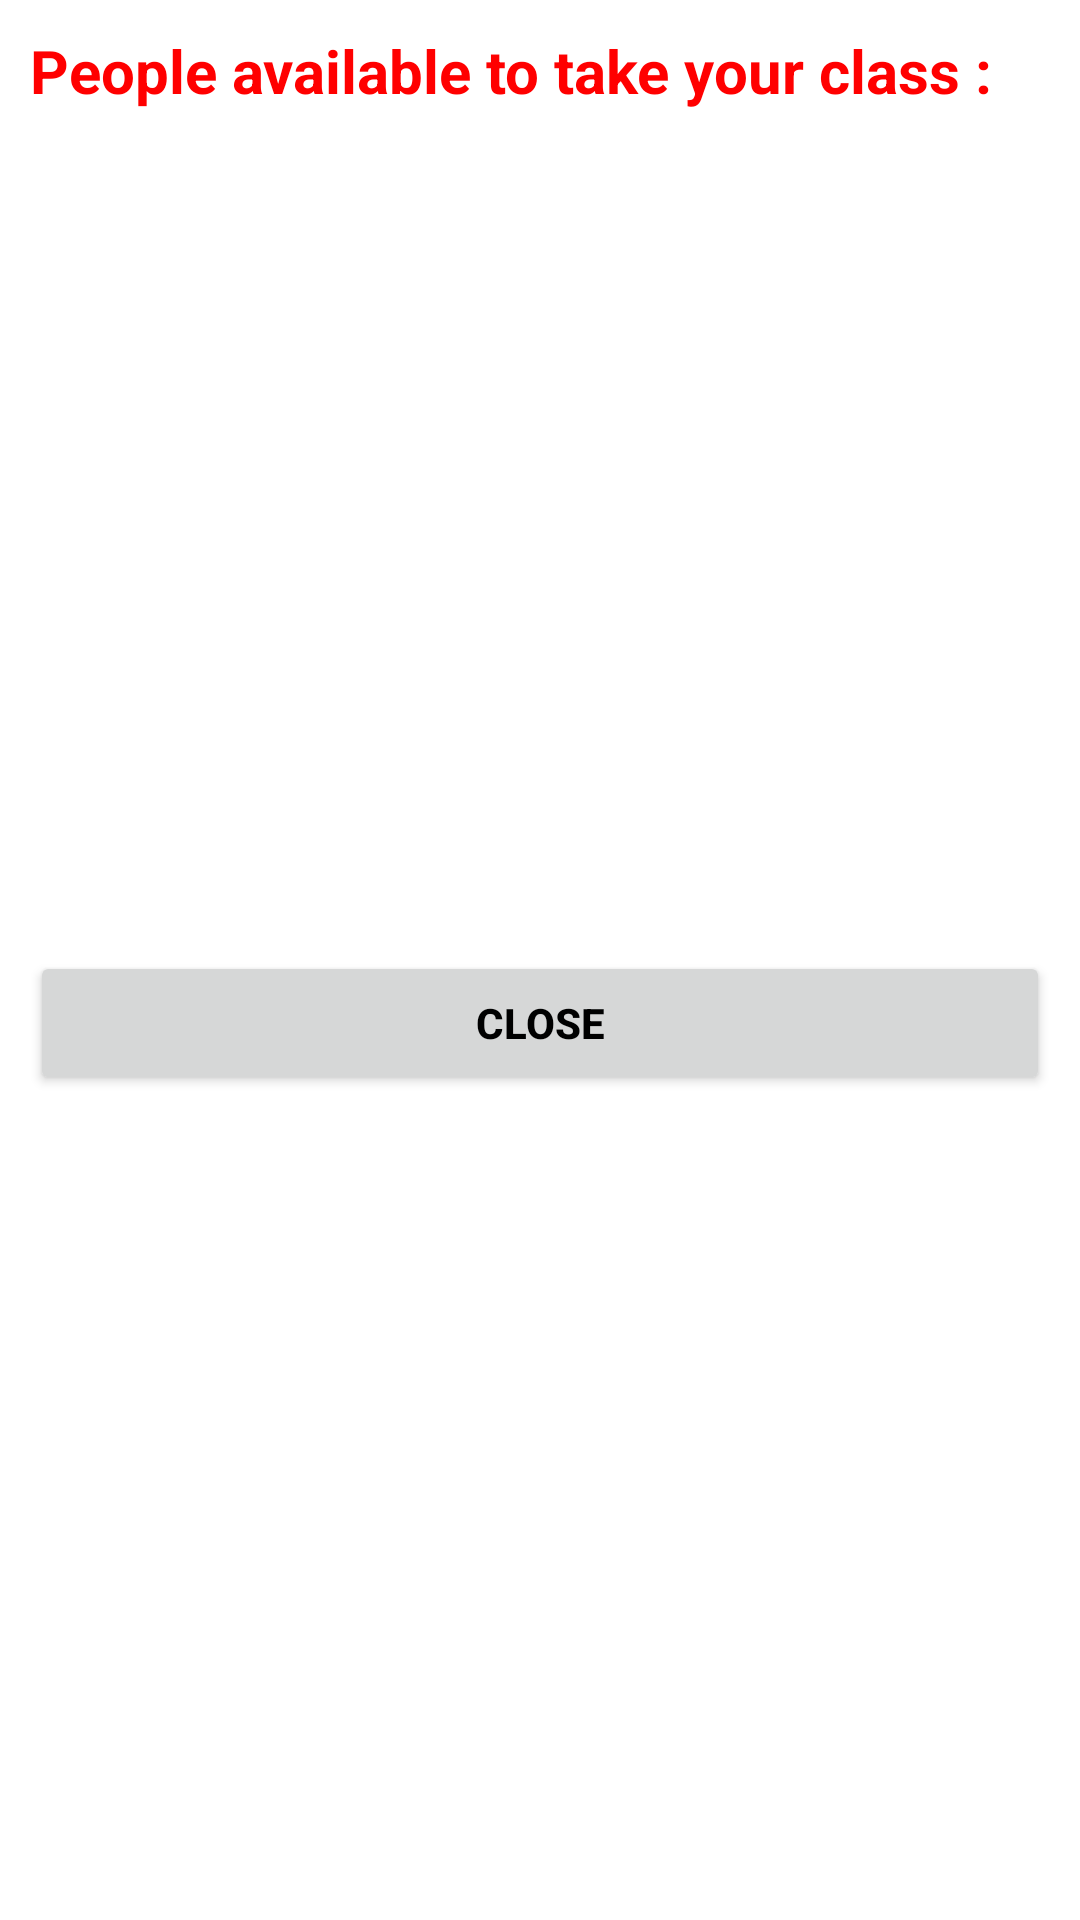

Layout XML and referenced resources for this Android screen:
<!-- AndroidManifest.xml: application theme AppTheme -->
<!-- res/layout/user_rows.xml -->
<?xml version="1.0" encoding="utf-8"?>
<LinearLayout xmlns:android="http://schemas.android.com/apk/res/android"
              android:orientation="vertical"
              android:layout_width="200dp"
              android:layout_height="370dp">
    <TextView
            android:layout_width="match_parent"
            android:layout_height="wrap_content"
            android:text="People available to take your class :"
            android:textStyle="bold"
            android:layout_margin="10dp"
            android:textColor="#ff0000"
            android:textSize="20dp"
            />
    <LinearLayout
                android:layout_width="match_parent"
                android:orientation="vertical"
                android:layout_height="wrap_content">
        <ListView
                android:id="@+id/lv_user_details"
                android:layout_width="match_parent"
                android:layout_height="260dp"/>
        </LinearLayout>

    <Button
            android:id="@+id/btn_close_user_rows"
            android:layout_width="match_parent"
            android:layout_height="wrap_content"
            android:text="Close"
            android:layout_margin="10dp"
            android:textColor="#000"
            android:textStyle="bold"
    />
</LinearLayout>
<!-- resources referenced by this layout -->
<resources>

</resources>
